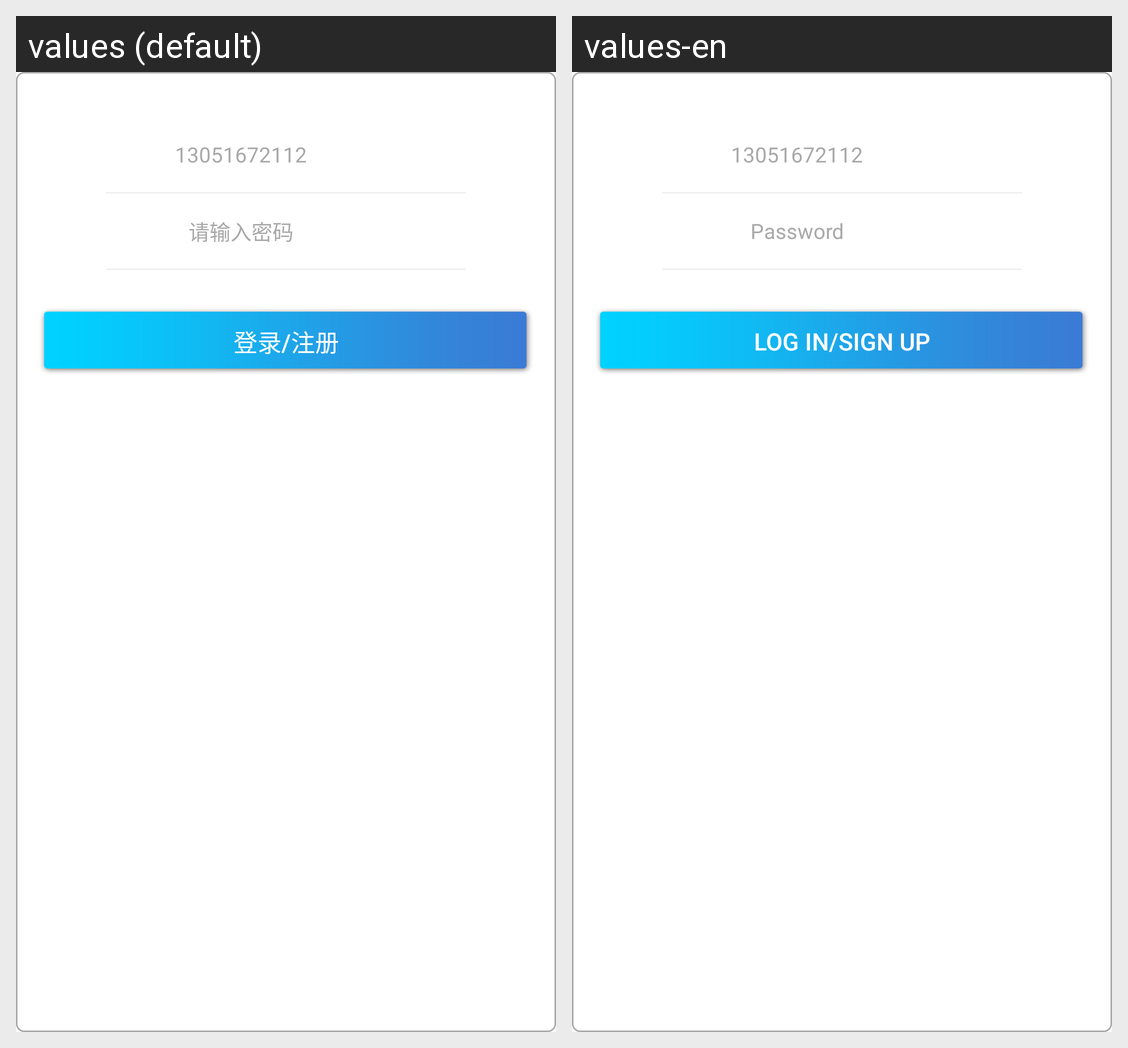

The Android screen above is rendered under two locales of the same app. Produce the string resources it draws, with the default and per-locale values.
Android screen res/layout/activity_sens_pop_log.xml rendered under 2 locales, left to right: values (default), values-en. Device: Nexus 5 (rendered at 1080×1920; each locale shown at half size, 540×960, under a caption strip naming it); theme AppTheme.
Strings drawn on this screen, with the default value and each locale's value (text and hints the layout hard-codes, and strings that could not be matched under every locale, appear in the picture but are not listed):

hiht_pwd
  values: 请输入密码
  values-en: Password

menu_log
  values: 登录/注册
  values-en: Log In/Sign Up
